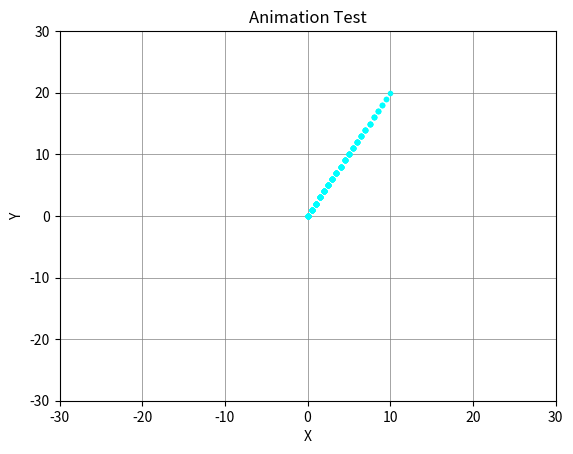

Write the Python code that produced this figure. (Note: this script raises an exception after producing the figure.)
# Animation Test

import matplotlib.pyplot as plt
from matplotlib import animation

def ani_test():

    x, y = 0, 0
    x_list = [0]
    y_list = [0]
    imgs = []

    while x < 10:
        x += 0.5
        y += 1
        x_list.append(x)
        y_list.append(y)
        img = plt.plot(x_list, y_list, ".", color="cyan")
        imgs.append(img)   
        print(x_list)
    return imgs

fig_title = "Animation Test"
plot_lim = 30

fig = plt.figure()
ax = fig.add_subplot(111, title=fig_title, xlabel='X', ylabel='Y',
        xlim=[-plot_lim, plot_lim], ylim=[-plot_lim , plot_lim])
ax.grid(axis='both', color="gray", lw=0.5)

imgs = ani_test()

ani = animation.ArtistAnimation(fig, imgs, interval=10)
ani.save('./gif/ani_test.gif', writer = 'pillow', fps = 30)

plt.show()
plt.close()
